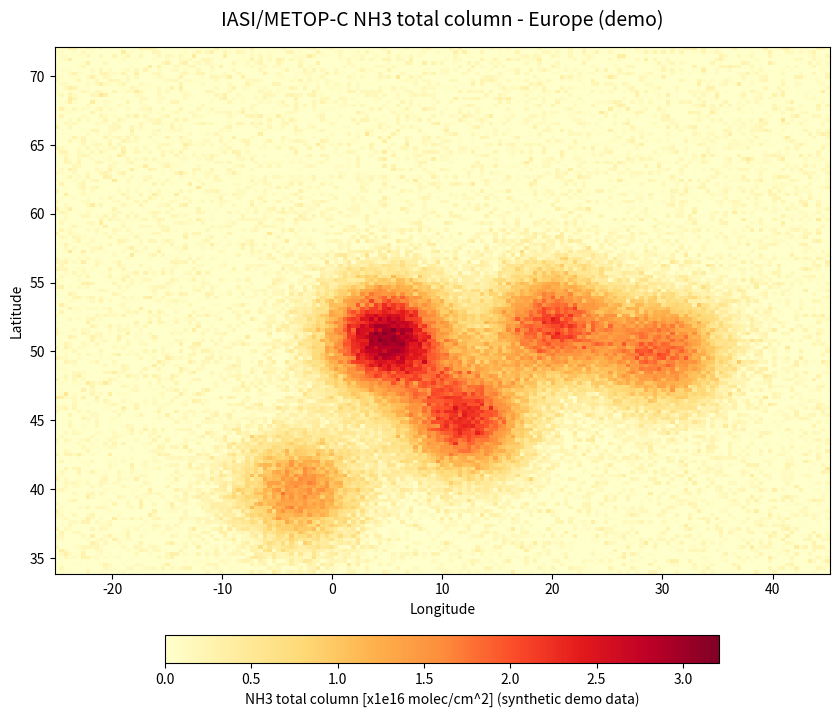

The script that saved this image: (Note: this script raises an exception after producing the figure.)
"""
Generate a synthetic NH3-like field over Europe, purely to illustrate what
`plot_europe.py` produces once real IASI data has been processed.
Not part of the pipeline itself - just a README/demo image generator.
"""
import numpy as np
import matplotlib.pyplot as plt

rng = np.random.default_rng(7)

lon = np.linspace(-25, 45, 175)
lat = np.linspace(34, 72, 148)
LON, LAT = np.meshgrid(lon, lat)

# fake NH3 "hotspots" roughly over a few agricultural regions, plus noise
hotspots = [(5, 51, 3.0), (12, 45, 2.2), (20, 52, 2.0), (-3, 40, 1.5), (30, 50, 1.8)]
field = np.zeros_like(LON)
for hlon, hlat, amp in hotspots:
    field += amp * np.exp(-(((LON - hlon) ** 2) / 30 + ((LAT - hlat) ** 2) / 15))
field += rng.normal(0, 0.15, size=field.shape)
field = np.clip(field, 0, None)

fig, ax = plt.subplots(figsize=(10, 8))
img = ax.pcolormesh(LON, LAT, field, cmap="YlOrRd", shading="auto")
ax.set_xlabel("Longitude")
ax.set_ylabel("Latitude")
ax.set_title("IASI/METOP-C NH3 total column - Europe (demo)", fontsize=14, pad=15)

cbar = fig.colorbar(img, ax=ax, orientation="horizontal", fraction=0.045, pad=0.1)
cbar.set_label("NH3 total column [x1e16 molec/cm^2] (synthetic demo data)")

fig.savefig("assets/demo_output.png", dpi=150, bbox_inches="tight")
print("Saved assets/demo_output.png")
print("Note: this is synthetic placeholder data, not real IASI output.")
print("When cartopy can reach Natural Earth (needs internet), plot_europe.py")
print("will additionally draw coastlines/borders via cartopy.")
